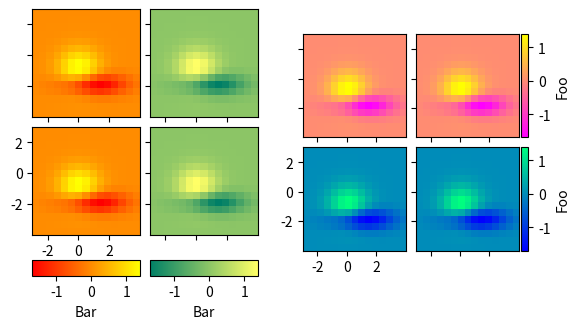

This chart was generated by the following Python code:
"""
===============================
Per-row or per-column colorbars
===============================

This example shows how to use one common colorbar for each row or column
of an image grid.
"""

import matplotlib.pyplot as plt

from matplotlib import cbook
from mpl_toolkits.axes_grid1 import AxesGrid


def get_demo_image():
    z = cbook.get_sample_data("axes_grid/bivariate_normal.npy")  # 15x15 array
    return z, (-3, 4, -4, 3)


def demo_bottom_cbar(fig):
    """
    A grid of 2x2 images with a colorbar for each column.
    """
    grid = AxesGrid(
        fig,
        121,  # similar to subplot(121)
        nrows_ncols=(2, 2),
        axes_pad=0.10,
        share_all=True,
        label_mode="1",
        cbar_location="bottom",
        cbar_mode="edge",
        cbar_pad=0.25,
        cbar_size="15%",
        direction="column",
    )

    Z, extent = get_demo_image()
    cmaps = ["autumn", "summer"]
    for i in range(4):
        im = grid[i].imshow(Z, extent=extent, cmap=cmaps[i // 2])
        if i % 2:
            grid.cbar_axes[i // 2].colorbar(im)

    for cax in grid.cbar_axes:
        cax.axis[cax.orientation].set_label("Bar")

    # This affects all axes as share_all = True.
    grid.axes_llc.set_xticks([-2, 0, 2])
    grid.axes_llc.set_yticks([-2, 0, 2])


def demo_right_cbar(fig):
    """
    A grid of 2x2 images. Each row has its own colorbar.
    """
    grid = AxesGrid(
        fig,
        122,  # similar to subplot(122)
        nrows_ncols=(2, 2),
        axes_pad=0.10,
        label_mode="1",
        share_all=True,
        cbar_location="right",
        cbar_mode="edge",
        cbar_size="7%",
        cbar_pad="2%",
    )
    Z, extent = get_demo_image()
    cmaps = ["spring", "winter"]
    for i in range(4):
        im = grid[i].imshow(Z, extent=extent, cmap=cmaps[i // 2])
        if i % 2:
            grid.cbar_axes[i // 2].colorbar(im)

    for cax in grid.cbar_axes:
        cax.axis[cax.orientation].set_label("Foo")

    # This affects all axes because we set share_all = True.
    grid.axes_llc.set_xticks([-2, 0, 2])
    grid.axes_llc.set_yticks([-2, 0, 2])


fig = plt.figure()

demo_bottom_cbar(fig)
demo_right_cbar(fig)

plt.show()
